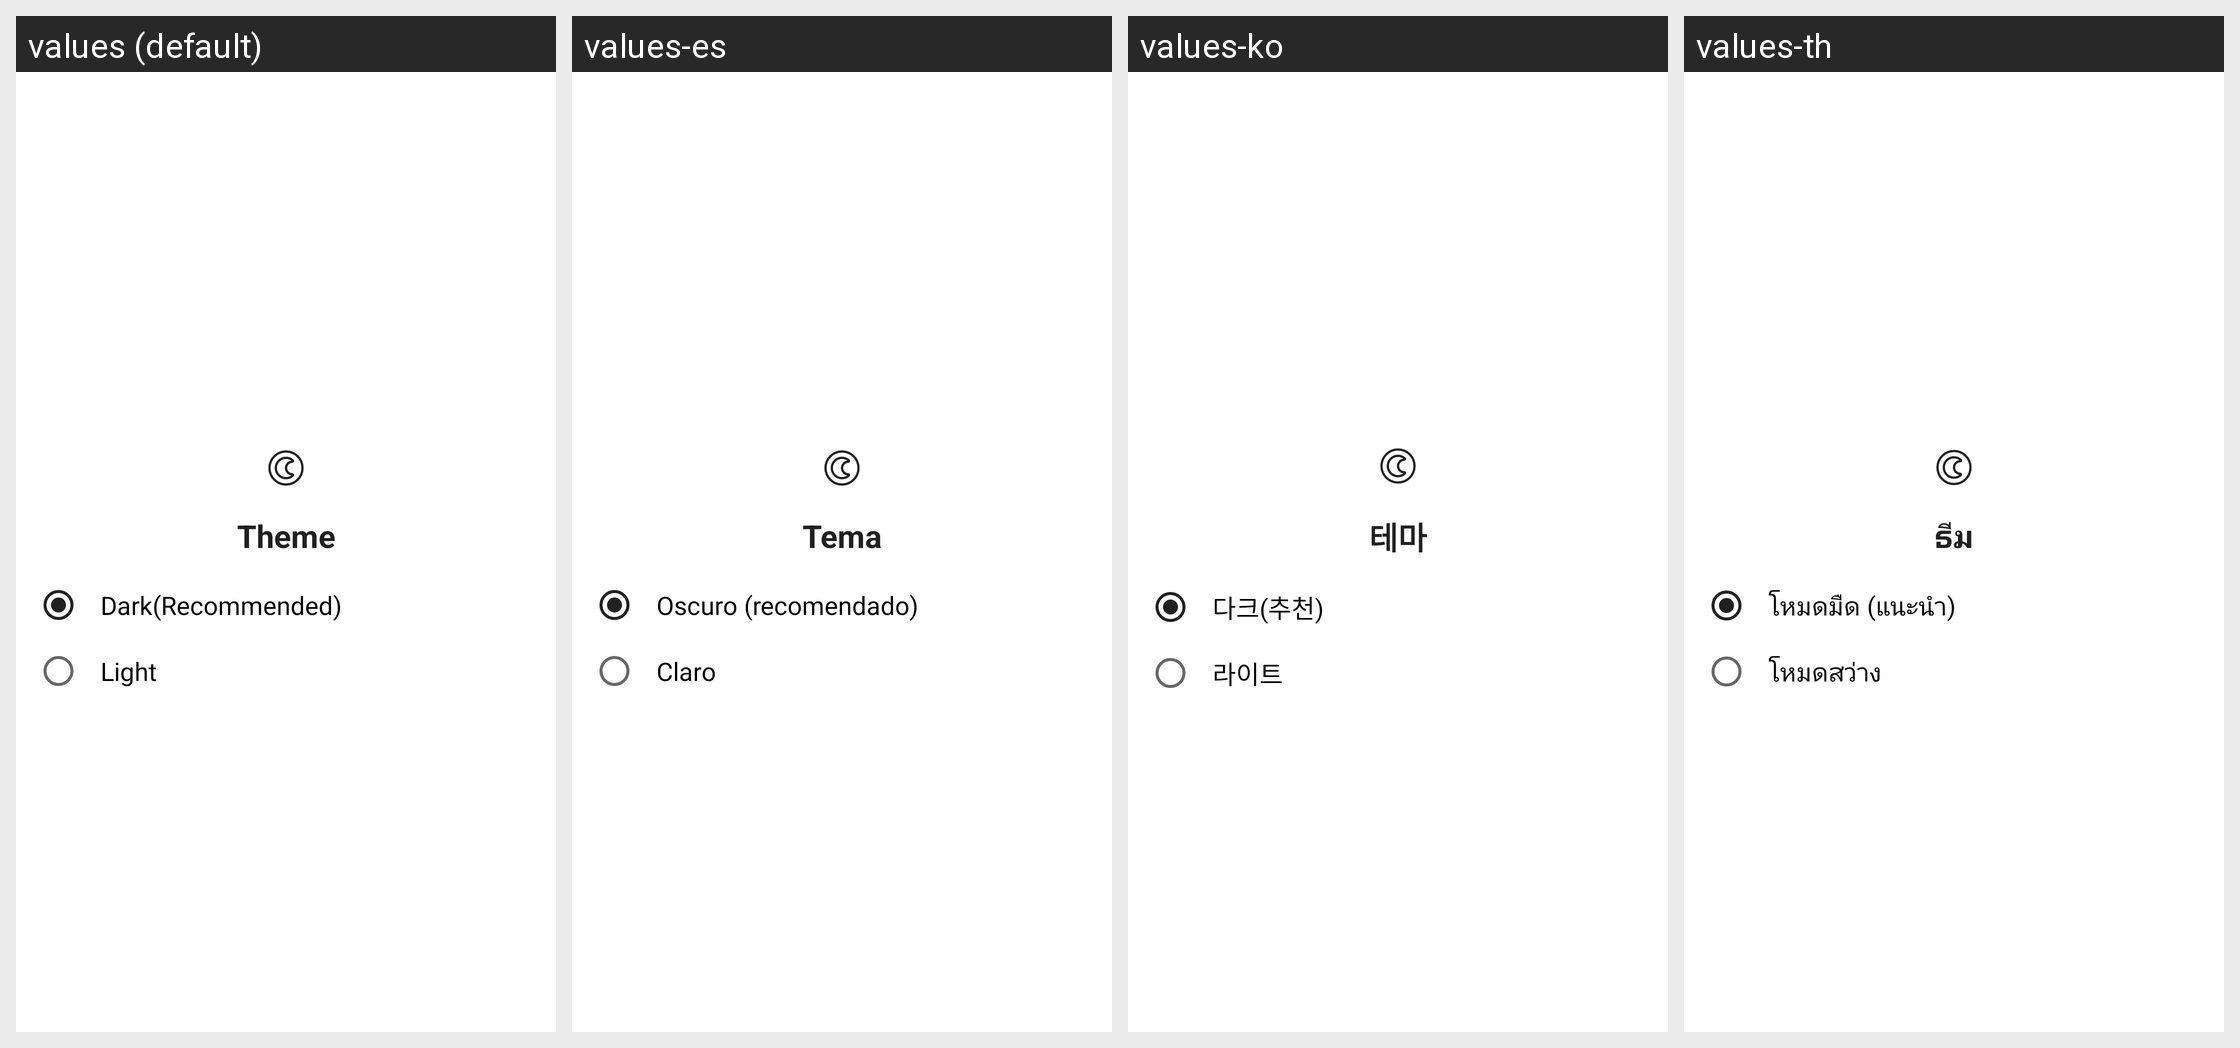

For this localized Android screen grid, give each drawn string resource with its value in every locale shown.
Android screen res/layout/dialog_theme.xml rendered under 4 locales, left to right: values (default), values-es, values-ko, values-th. Device: Nexus 5 (rendered at 1080×1920; each locale shown at half size, 540×960, under a caption strip naming it); theme AppTheme.
Other locales in the repository, not shown: values-ar, values-de, values-en, values-en-rAU, values-en-rCA, values-en-rGB, values-en-rXC, values-es-rUS, values-fi, values-fr, values-fr-rCA, values-hi, values-id, values-in, values-it, values-ja, values-ms, values-my, values-nl, values-pl, values-pt, values-pt-rBR, values-pt-rPT, values-ru, values-tr, values-vi, values-zh, values-zh-rCN, values-zh-rHK, values-zh-rTW.
Strings drawn on this screen, with the default value and each locale's value (text and hints the layout hard-codes, and strings that could not be matched under every locale, appear in the picture but are not listed):

theme
  values: Theme
  values-es: Tema
  values-ko: 테마
  values-th: ธีม

dark
  values: Dark(Recommended)
  values-es: Oscuro (recomendado)
  values-ko: 다크(추천)
  values-th: โหมดมืด (แนะนำ)

light
  values: Light
  values-es: Claro
  values-ko: 라이트
  values-th: โหมดสว่าง
